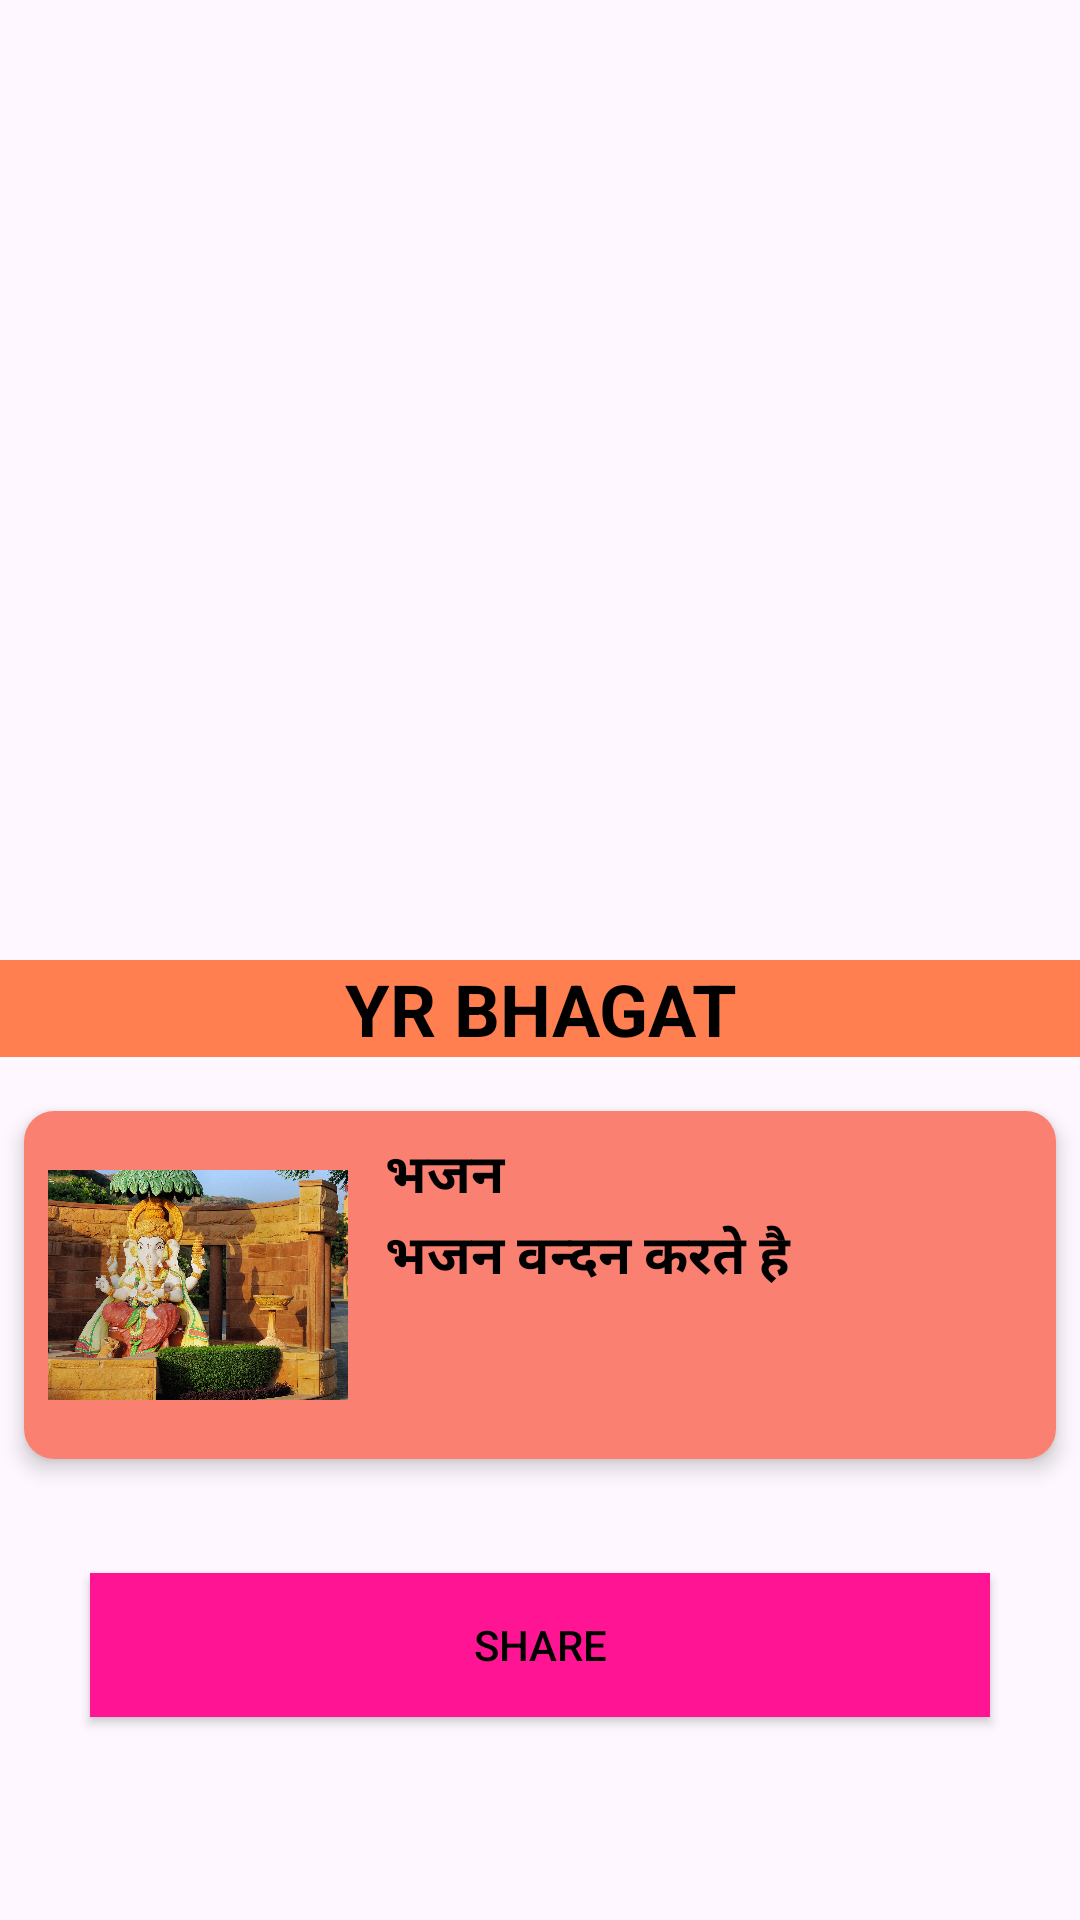

Layout XML and referenced resources for this Android screen:
<!-- AndroidManifest.xml: application theme Theme.YRBAGAT -->
<!-- res/layout/activity_splace.xml -->
<?xml version="1.0" encoding="utf-8"?>
<LinearLayout xmlns:android="http://schemas.android.com/apk/res/android"
    xmlns:app="http://schemas.android.com/apk/res-auto"
    xmlns:tools="http://schemas.android.com/tools"
    android:id="@+id/main"
    android:layout_width="match_parent"
    android:layout_height="match_parent"
    android:orientation="vertical"
    tools:context=".splaceActivity">

    <ImageView
        android:id="@+id/imageViewsplace"
        android:layout_width="match_parent"
        android:layout_height="200dp"
        android:layout_margin="60dp"
        app:srcCompat="@drawable/splace" />

    <TextView
        android:id="@+id/appname"
        android:layout_width="match_parent"
        android:layout_height="wrap_content"
        android:text=" YR BHAGAT "
        android:gravity="center"
        android:textSize="24sp"
        android:textStyle="bold"
        android:background="@color/coral"
        android:layout_marginBottom="10dp"
        android:textColor="@color/black" />


    <androidx.cardview.widget.CardView xmlns:android="http://schemas.android.com/apk/res/android"
        xmlns:app="http://schemas.android.com/apk/res-auto"
        android:layout_width="match_parent"
        android:layout_height="wrap_content"
        android:layout_margin="8dp"
        app:cardCornerRadius="10dp"
        android:id="@+id/bhajan"
        app:cardElevation="4dp">



        <RelativeLayout
            android:layout_width="match_parent"
            android:layout_height="wrap_content"
            android:background="@color/salmon"
            android:padding="8dp">

            
            <ImageView
                android:id="@+id/book_imagebhajan"
                android:layout_width="100dp"
                android:layout_height="100dp"
                android:layout_alignParentStart="true"
                android:contentDescription="God"
                android:src="@drawable/ganesh"
                android:layout_marginEnd="8dp"
                />

            
            <LinearLayout
                android:layout_width="wrap_content"
                android:layout_height="wrap_content"
                android:layout_toEndOf="@id/book_imagebhajan"
                android:orientation="vertical">

                
                <TextView
                    android:id="@+id/chapter_title_bhajan"
                    android:layout_width="wrap_content"
                    android:layout_height="wrap_content"
                    android:text=" भजन "
                    android:textSize="18sp"
                    android:textStyle="bold"
                    android:textColor="@color/black" />

                
                <TextView
                    android:id="@+id/chapter_info11_bhajan"
                    android:layout_width="wrap_content"
                    android:layout_height="wrap_content"
                    android:text=" भजन वन्दन करते है "
                    android:textStyle="bold"
                    android:textSize="18sp"
                    android:textColor="@color/black" />
            </LinearLayout>

            
        </RelativeLayout>
    </androidx.cardview.widget.CardView>



    <Button
        android:id="@+id/btn_share"
        android:layout_width="300dp"
        android:layout_height="wrap_content"
        android:layout_marginTop="30dp"
        android:background="@color/deep_pink"
        android:gravity="center"
        android:layout_marginLeft="30dp"
        android:text="Share"
        android:textColor="@color/black" />


</LinearLayout>
<!-- resources referenced by this layout -->
<resources>
  <color name="black">#FF000000</color>
  <color name="coral">#FF7F50</color>
  <color name="deep_pink">#FF1493</color>
  <color name="salmon">#FA8072</color>
  <!-- drawable ganesh: jpg bitmap (drawable, 543288 bytes) -->
  <style name="Theme.YRBAGAT" parent="Base.Theme.YRBAGAT" />
  <style name="Base.Theme.YRBAGAT" parent="Theme.Material3.DayNight.NoActionBar">
          
          
      </style>
</resources>
